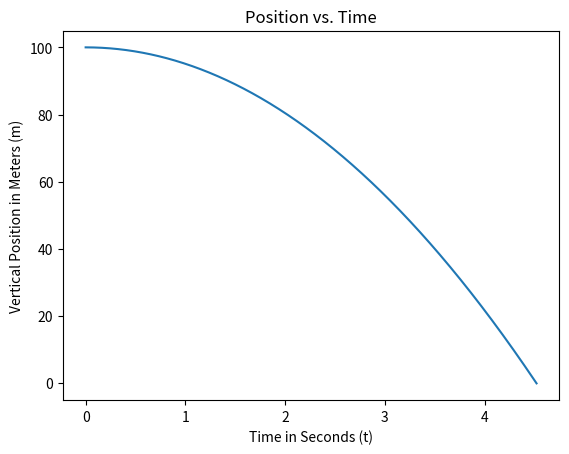

The matplotlib source for this figure:
############### Imports
import numpy as np
import matplotlib.pyplot as plt
from scipy.integrate import odeint

############### Force Attraction in Y-Direction
def model(parameters,t):
    y,vy=parameters
    r=6.3781*10**6+y
    G=6.67408*10**-11
    M=5.972*10**24
    A=-(G*M/r**2)
    out=[vy,A]
    return out

############### Initial Velocity Condition
ic=[100,0]

############### Time Points
t=np.linspace(0,4.52,1000)
    
############### Solve ODE
y=odeint(model,ic,t)

############### Plot
plt.plot(t,y[:,0])
plt.title('Position vs. Time')
plt.xlabel('Time in Seconds (t)')
plt.ylabel('Vertical Position in Meters (m)')
plt.show()

# plt.plot(t,y[:,1])
# plt.show()